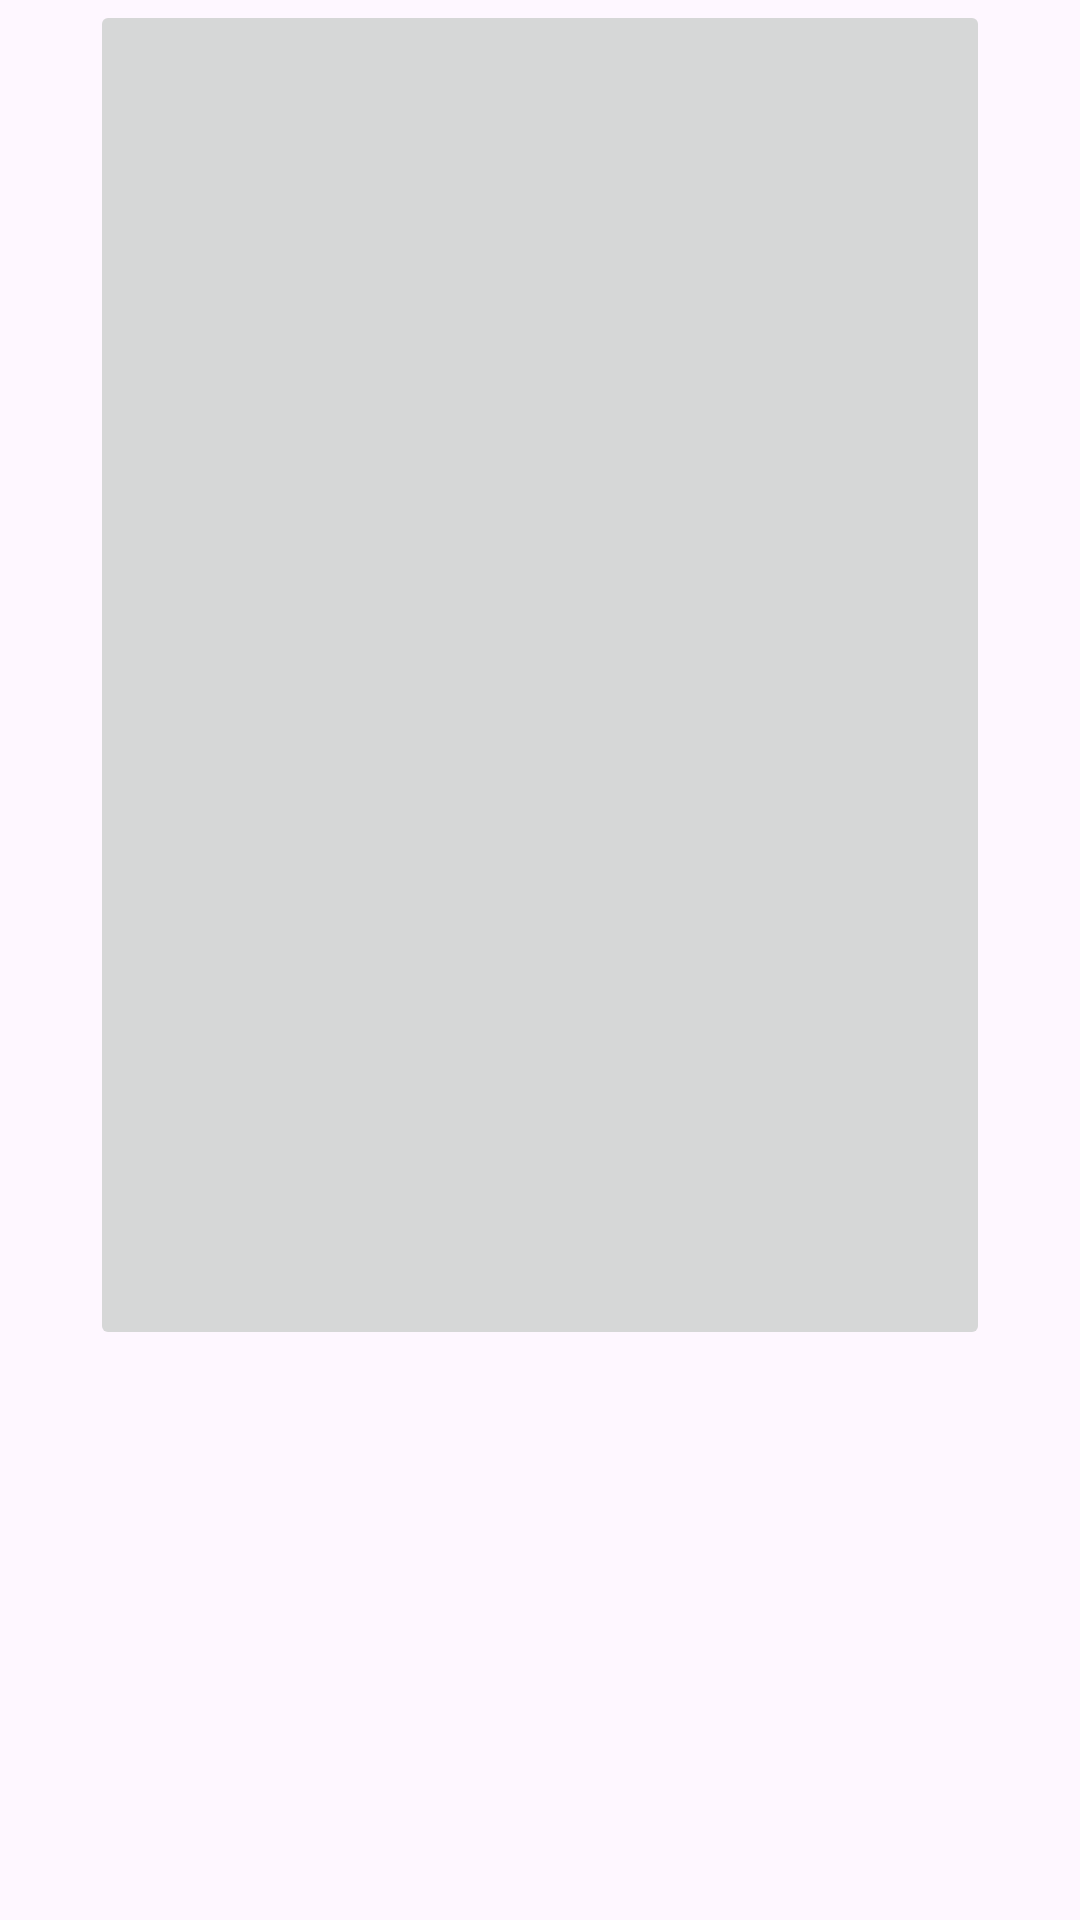

Layout XML and referenced resources for this Android screen:
<!-- AndroidManifest.xml: application theme Theme.Imbd_Hatchworks -->
<!-- res/layout/activity_movie_detail.xml -->
<?xml version="1.0" encoding="utf-8"?>
<androidx.constraintlayout.widget.ConstraintLayout xmlns:android="http://schemas.android.com/apk/res/android"
    xmlns:app="http://schemas.android.com/apk/res-auto"
    xmlns:tools="http://schemas.android.com/tools"
    android:id="@+id/main"
    android:layout_width="match_parent"
    android:layout_height="match_parent"
    tools:context=".MovieDetailActivity">

    <ImageButton
        android:id="@+id/detail_img"
        android:layout_width="300dp"
        android:layout_height="450dp"
        app:layout_constraintEnd_toEndOf="parent"
        app:layout_constraintStart_toStartOf="parent"
        app:layout_constraintTop_toTopOf="parent"
        android:contentDescription="abcde"/>

</androidx.constraintlayout.widget.ConstraintLayout>
<!-- resources referenced by this layout -->
<resources>
  <style name="Theme.Imbd_Hatchworks" parent="Base.Theme.Imbd_Hatchworks" />
  <style name="Base.Theme.Imbd_Hatchworks" parent="Theme.Material3.DayNight.NoActionBar">
          
          
      </style>
</resources>
